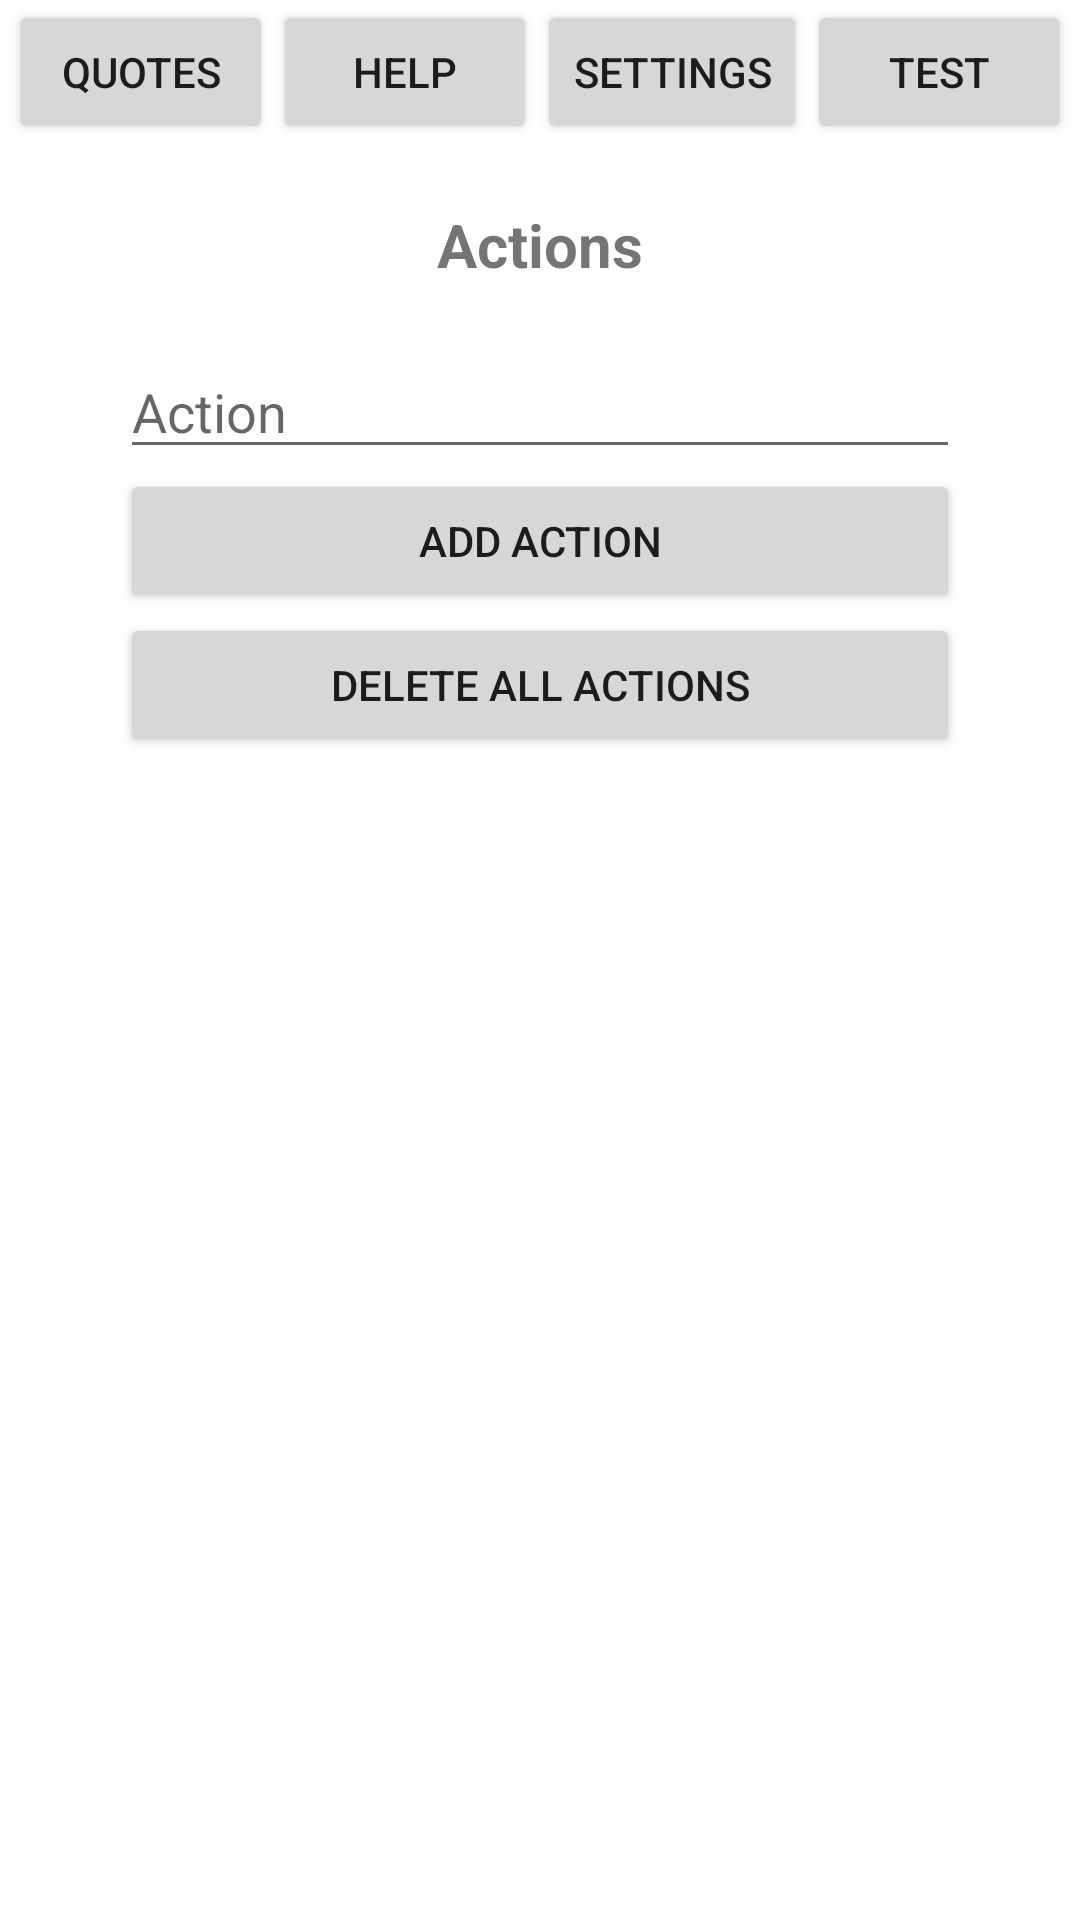

Android layout source for this screen:
<!-- AndroidManifest.xml: application theme Theme.MotivateMood -->
<!-- res/layout/activity_main.xml -->
<?xml version="1.0" encoding="utf-8"?>
<androidx.constraintlayout.widget.ConstraintLayout xmlns:android="http://schemas.android.com/apk/res/android"
    xmlns:app="http://schemas.android.com/apk/res-auto"
    xmlns:tools="http://schemas.android.com/tools"
    android:layout_width="match_parent"
    android:layout_height="match_parent"
    tools:context=".MainActivity">

    <LinearLayout
        android:layout_width="match_parent"
        android:layout_height="match_parent"
        android:gravity="center_horizontal"
        android:orientation="vertical">
        <LinearLayout
            android:layout_width="match_parent"
            android:layout_height="wrap_content"
            android:gravity="center_horizontal"
            android:orientation="horizontal">

            <Button
            android:id="@+id/buttonQuotes"
            android:layout_width="wrap_content"
            android:layout_height="wrap_content"
            android:onClick="go2quote"
            android:text="Quotes" />
            <Button
                android:id="@+id/buttonHelp"
                android:layout_width="wrap_content"
                android:layout_height="wrap_content"
                android:onClick="go2help"
                android:text="Help" />
            <Button
                android:id="@+id/buttonSettings"
                android:layout_width="wrap_content"
                android:layout_height="wrap_content"
                android:onClick="go2settings"
                android:text="Settings" />
            <Button
                android:id="@+id/buttonTest"
                android:layout_width="wrap_content"
                android:layout_height="wrap_content"
                android:onClick="testNotification"
                android:text="Test" />
        </LinearLayout>
        <TextView
            android:layout_width="280dp"
            android:layout_height="wrap_content"
            android:layout_marginTop="20dp"
            android:gravity="center"
            android:text="Actions"
            android:textSize="20sp"
            android:textStyle="bold" />
        <EditText
            android:id="@+id/action_name"
            android:layout_width="280dp"
            android:layout_height="wrap_content"
            android:layout_marginTop="20dp"
            android:ems="10"
            android:hint="Action" />

        <Button
            android:id="@+id/add_action"
            android:layout_width="280dp"
            android:layout_height="wrap_content"
            android:text="Add Action" />


        <Button
            android:id="@+id/delete_actions"
            android:layout_width="280dp"
            android:layout_height="wrap_content"
            android:text="Delete all Actions" />

        <ListView
            android:id="@+id/actions_list"
            android:layout_width="match_parent"
            android:layout_height="wrap_content">

        </ListView>
        




    </LinearLayout>

</androidx.constraintlayout.widget.ConstraintLayout>
<!-- resources referenced by this layout -->
<resources>
  <style name="Theme.MotivateMood" parent="Theme.MaterialComponents.DayNight.DarkActionBar">
          
          <item name="colorPrimary">#2E2C2A</item>
          <item name="colorPrimaryVariant">#534F4F</item>
          <item name="colorOnPrimary">@color/white</item>
          
          <item name="colorSecondary">@color/moodMot_background</item>
          <item name="colorSecondaryVariant">#D3CEB4</item>
          <item name="colorOnSecondary">@color/black</item>
          
          <item name="android:statusBarColor" tools:targetApi="l">?attr/colorPrimaryVariant</item>
          
      </style>
  <color name="white">#FFFFFFFF</color>
  <color name="moodMot_background">#D4CDA7</color>
  <color name="black">#FF000000</color>
</resources>
